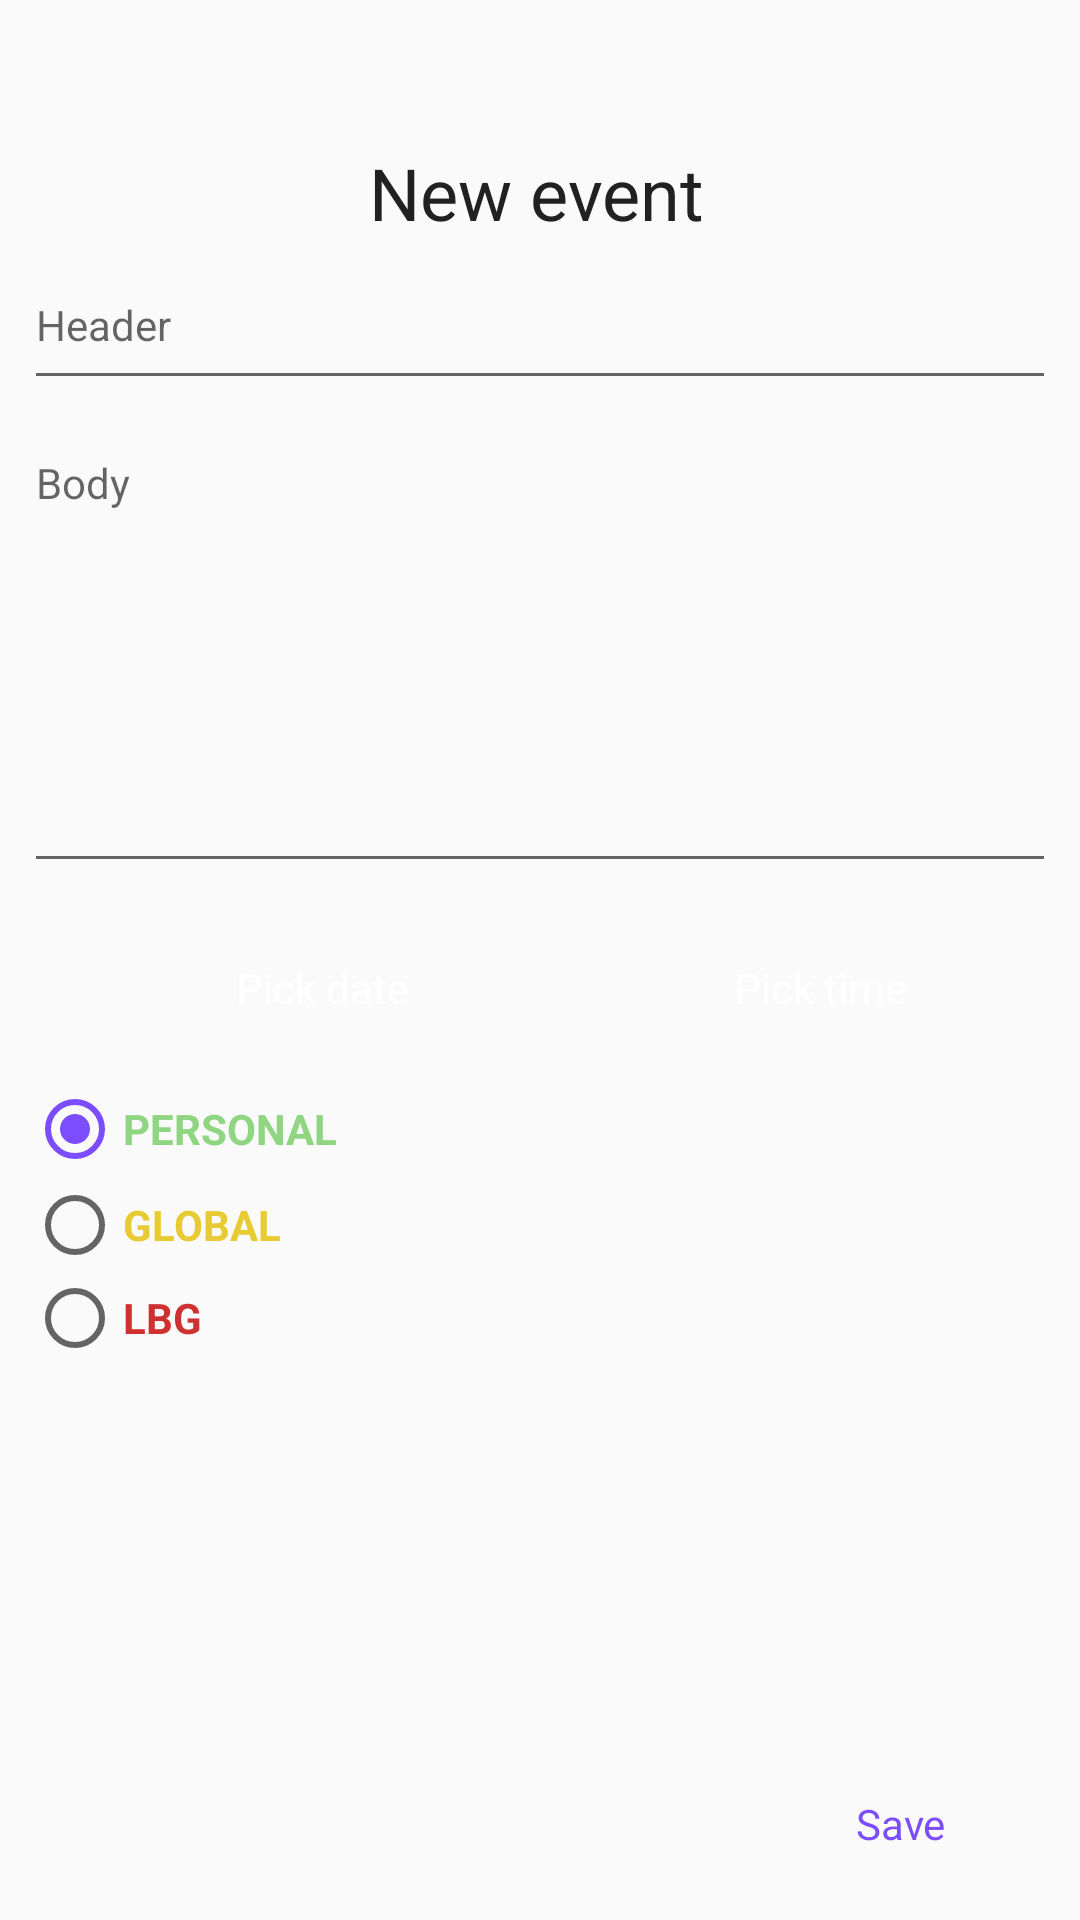

Here is an Android app screen rendered from its layout file. Give the layout XML and the strings, colors and styles it references.
<!-- AndroidManifest.xml: application theme AppTheme -->
<!-- res/layout/activity_create_event.xml -->
<?xml version="1.0" encoding="utf-8"?>
<androidx.constraintlayout.widget.ConstraintLayout xmlns:android="http://schemas.android.com/apk/res/android"
    xmlns:app="http://schemas.android.com/apk/res-auto"
    xmlns:tools="http://schemas.android.com/tools"
    android:layout_width="match_parent"
    android:layout_height="match_parent"
    tools:context=".CreateEventActivity">

    <ImageButton
        android:id="@+id/back"
        style="@style/Widget.MaterialComponents.Button.TextButton"
        android:layout_width="0dp"
        android:layout_height="wrap_content"
        android:background="?android:attr/selectableItemBackgroundBorderless"
        app:layout_constraintDimensionRatio="w,1:1"
        app:layout_constraintStart_toStartOf="parent"
        app:layout_constraintTop_toTopOf="parent"
        app:srcCompat="@drawable/ic_arrow_back_36px" />

    <TextView
        android:id="@+id/textView"
        android:layout_width="wrap_content"
        android:layout_height="wrap_content"
        android:text="@string/new_event_button_titlev"
        android:textColor="@color/colorPrimaryText"
        android:textSize="24sp"
        app:layout_constraintEnd_toEndOf="parent"
        app:layout_constraintHorizontal_bias="0.496"
        app:layout_constraintStart_toStartOf="parent"
        app:layout_constraintTop_toBottomOf="@+id/back" />

    <EditText
        android:id="@+id/nameEdit"
        android:layout_width="344dp"
        android:layout_height="53dp"
        android:ems="10"
        android:hint="@string/header"
        android:inputType="textPersonName"
        android:textSize="14sp"
        app:layout_constraintEnd_toEndOf="parent"
        app:layout_constraintStart_toStartOf="parent"
        app:layout_constraintTop_toBottomOf="@+id/textView" />

    <EditText
        android:id="@+id/bodyEdit"
        android:layout_width="344dp"
        android:layout_height="153dp"
        android:layout_marginTop="8dp"
        android:ems="10"
        android:gravity="start|top"
        android:hint="@string/body"
        android:inputType="textMultiLine"
        android:textSize="14sp"
        app:layout_constraintEnd_toEndOf="parent"
        app:layout_constraintHorizontal_bias="0.507"
        app:layout_constraintStart_toStartOf="parent"
        app:layout_constraintTop_toBottomOf="@+id/nameEdit" />

    <RadioGroup
        android:id="@+id/radioGroup"
        android:layout_width="342dp"
        android:layout_height="94dp"
        android:layout_marginTop="8dp"
        app:layout_constraintEnd_toEndOf="parent"
        app:layout_constraintStart_toStartOf="parent"
        app:layout_constraintTop_toBottomOf="@+id/timeButton">

        <RadioButton
            android:id="@+id/radioPersonal"
            android:layout_width="match_parent"
            android:layout_height="wrap_content"
            android:checked="true"
            android:text="@string/category_personal_name"
            android:textAllCaps="true"
            android:textColor="@color/colorEventPersonal"
            android:textStyle="bold" />

        <RadioButton
            android:id="@+id/radioGlobal"
            android:layout_width="match_parent"
            android:layout_height="wrap_content"
            android:text="@string/category_global_name"
            android:textAllCaps="true"
            android:textColor="@color/colorEventGlobal"
            android:textStyle="bold"
            tools:visibility="visible" />

        <RadioButton
            android:id="@+id/radioLBG"
            android:layout_width="match_parent"
            android:layout_height="wrap_content"
            android:text="LBG"
            android:textAllCaps="true"
            android:textColor="@color/colorEventLGB"
            android:textStyle="bold" />
    </RadioGroup>

    <Button
        android:id="@+id/saveButton"
        style="@style/Widget.MaterialComponents.Button.TextButton"
        android:layout_width="wrap_content"
        android:layout_height="wrap_content"
        android:layout_marginEnd="16dp"
        android:layout_marginBottom="8dp"
        android:background="?android:attr/selectableItemBackgroundBorderless"
        android:text="Save"
        android:textColor="@color/colorAccent"
        android:textSize="14sp"
        app:layout_constraintBottom_toBottomOf="parent"
        app:layout_constraintEnd_toEndOf="parent" />

    <Button
        android:id="@+id/dateButton"
        style="@style/Widget.MaterialComponents.Button"
        android:layout_width="151dp"
        android:layout_height="46dp"
        android:layout_marginStart="32dp"
        android:layout_marginTop="12dp"
        android:text="@string/pick_date"
        android:textColor="#FFFFFF"
        android:textSize="14sp"
        app:layout_constraintStart_toStartOf="parent"
        app:layout_constraintTop_toBottomOf="@+id/bodyEdit" />

    <Button
        android:id="@+id/timeButton"
        style="@style/Widget.MaterialComponents.Button"
        android:layout_width="151dp"
        android:layout_height="46dp"
        android:layout_marginTop="12dp"
        android:text="@string/pick_time"
        android:textColor="#FFFFFF"
        android:textSize="14sp"
        app:layout_constraintEnd_toEndOf="parent"
        app:layout_constraintHorizontal_bias="0.571"
        app:layout_constraintStart_toEndOf="@+id/dateButton"
        app:layout_constraintTop_toBottomOf="@+id/bodyEdit" />

</androidx.constraintlayout.widget.ConstraintLayout>
<!-- resources referenced by this layout -->
<resources>
  <color name="colorAccent">#7C4DFF</color>
  <color name="colorEventGlobal">#E8CA32</color>
  <color name="colorEventLGB">#CF3030</color>
  <color name="colorEventPersonal">#8FD582</color>
  <color name="colorPrimaryText">#212121</color>
  <string name="body">Body</string>
  <string name="category_global_name">Global</string>
  <string name="category_personal_name">Personal</string>
  <string name="header">Header</string>
  <string name="new_event_button_titlev">New event</string>
  <string name="pick_date">Pick date</string>
  <string name="pick_time">Pick time</string>
  <style name="AppTheme" parent="Theme.AppCompat.Light.NoActionBar">
          
          <item name="colorPrimary">@color/colorPrimary</item>
          <item name="colorPrimaryDark">#fafafa</item>
          <item name="colorAccent">@color/colorAccent</item>
          <item name="android:windowLightStatusBar">true</item>
      </style>
  <color name="colorPrimary">#9C27B0</color>
</resources>
